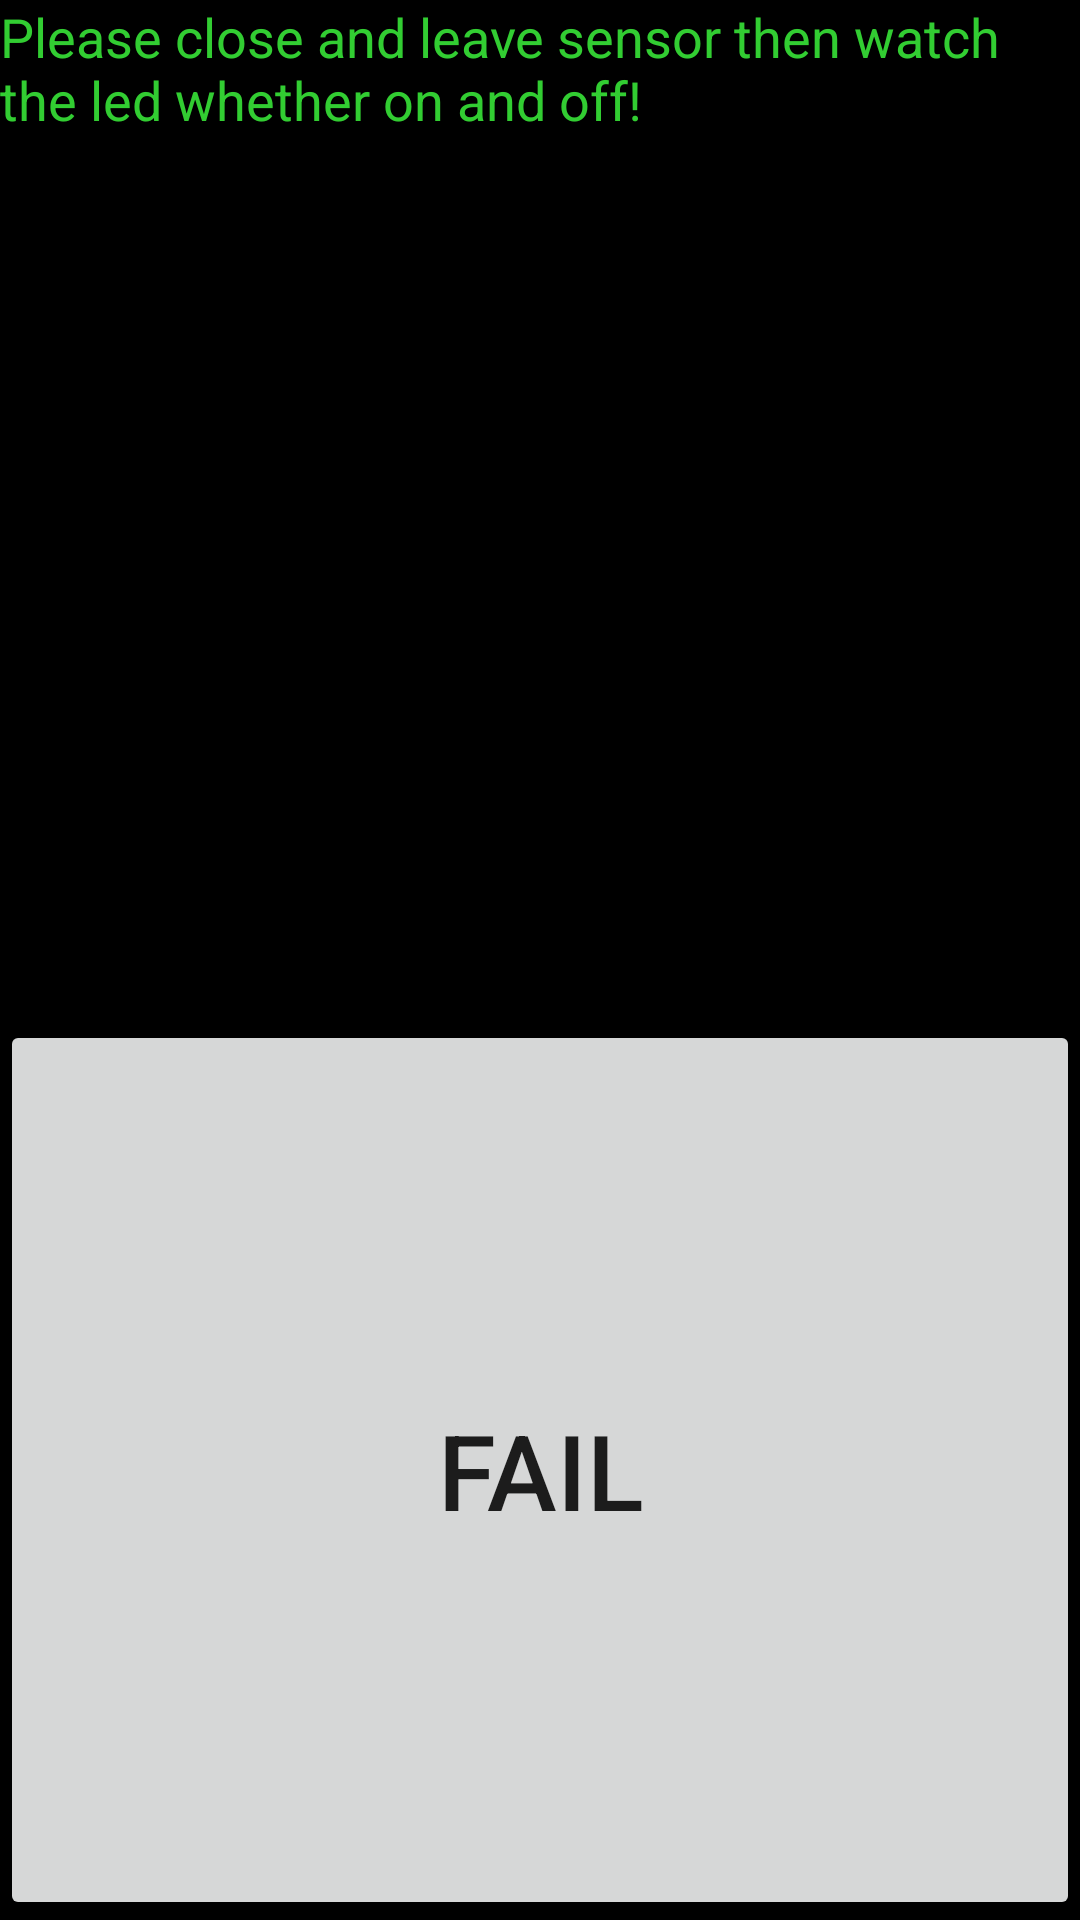

Write the Android layout XML for this screen, with the resource values it uses.
<!-- AndroidManifest.xml: fallback theme Theme.MaterialComponents.DayNight.NoActionBar -->
<!-- res/layout/distancesensor.xml -->
<?xml version="1.0" encoding="utf-8"?>
 

<RelativeLayout
  xmlns:android="http://schemas.android.com/apk/res/android" 
  android:id="@+id/distancesensor_layout"  
  android:layout_width="fill_parent" 
  android:layout_height="fill_parent"
  android:background="#ff000000">
      <TextView
  		android:id="@+id/distancesensor_info"
  		android:layout_width="fill_parent" 
        android:layout_height="wrap_content"
        android:textColor="#32cd32"
        android:text="@string/checkDisValues"
        android:textSize="18sp"/>
        
  	<TextView
  		android:id="@+id/distancesensor_text"
  		android:layout_width="fill_parent" 
        android:layout_height="wrap_content"
        android:textSize="20sp"
        android:gravity="center"
        android:layout_marginTop="100dip"
        android:textColor="#32cd32"/>
        
        
    <LinearLayout
          android:id="@+id/distancesensor_button_layout" 
		  android:orientation="vertical" 
		  android:layout_alignParentBottom="true"
		  android:layout_width="fill_parent" 
		  android:layout_height="300dip">
		  	<Button 
            android:id="@+id/distancesensor_pass"
            android:layout_width="fill_parent"
		    android:layout_height="0dip"  
		    android:layout_weight="1" 
		    android:textSize="35sp"
            android:text="@string/pass" 
            android:visibility="gone"
            />
            
            <Button 
            android:id="@+id/distancesensor_fail"
            android:layout_width="fill_parent"
		    android:layout_height="0dip"  
		    android:layout_weight="1"   
		    android:textSize="35sp" 
            android:text="@string/fail" 
            />
     </LinearLayout>
</RelativeLayout>
<!-- resources referenced by this layout -->
<resources>
  <string name="checkDisValues">Please close and leave sensor then watch the led whether on and
          off!
      </string>
  <string name="fail">Fail</string>
  <string name="pass">Pass</string>
</resources>
